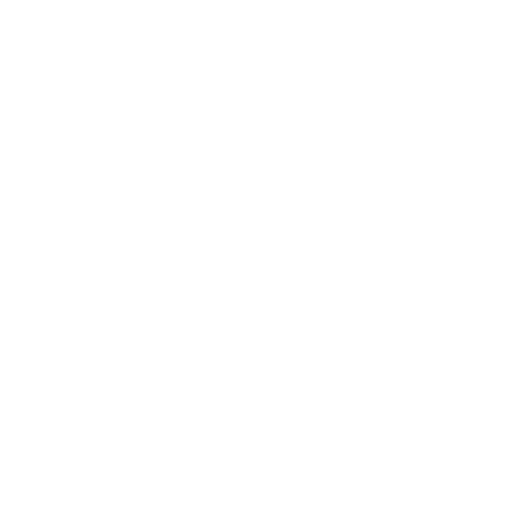
t = 0.00 s
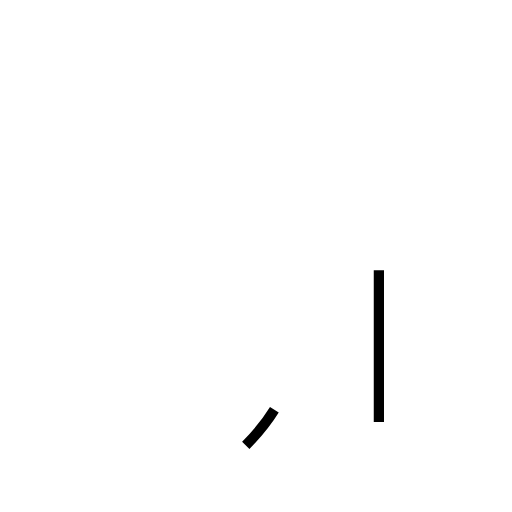
t = 0.58 s
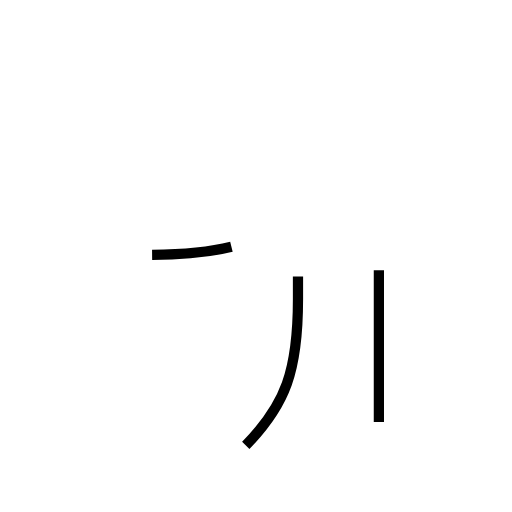
t = 1.22 s
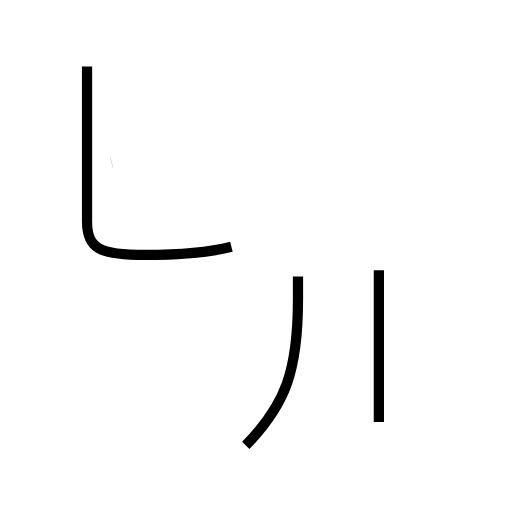
t = 1.92 s
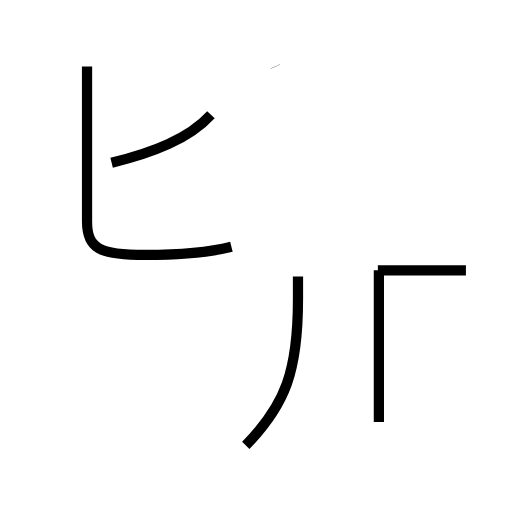
t = 2.50 s
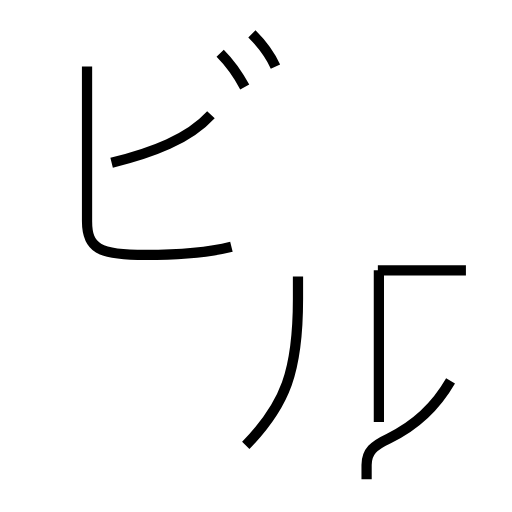
t = 3.15 s

The animated SVG that drew these frames (rendered in a browser with its animation timeline set to each time). Animation: 8 SMIL elements (animate=8); one cycle of 3.15 s.

<?xml version='1.0' encoding='utf-8'?>
<svg viewBox="0.0 -6.0 50.0 50.0" version="1.1" xmlns="http://www.w3.org/2000/svg"><rect x="-1000" y="-1000" width="2000" height="2000" stroke="white" fill="white" /><g style="fill:none;stroke:#000000;stroke-width:1"><path d="M 37.0 -2.8 L 37.0 -17.6 " transform="translate(0.0 38.0)" stroke-dasharray="14.8" stroke-dashoffset="14.8"><animate attributeName="stroke-dashoffset" from="14.8" to="0" dur="0.444s" begin="0s" fill="freeze" /></path><path d="M 24.0 -0.5 C 27.9 -4.5 29.1 -7.8 29.1 -14.8 L 29.1 -17.0 " transform="translate(0.0 38.0)" stroke-dasharray="17.885711157853095" stroke-dashoffset="17.885711157853095"><animate attributeName="stroke-dashoffset" from="17.885711157853095" to="0" dur="0.5365713347355928s" begin="0.444s" fill="freeze" /></path><path d="M 22.6 -19.9 C 20.6 -19.4 17.9 -19.1 14.2 -19.1 C 9.6 -19.1 8.5 -19.8 8.5 -22.4 L 8.5 -37.5 " transform="translate(0.0 38.0)" stroke-dasharray="31.236521380762376" stroke-dashoffset="31.236521380762376"><animate attributeName="stroke-dashoffset" from="31.236521380762376" to="0" dur="0.9370956414228713s" begin="0.9805713347355929s" fill="freeze" /></path><path d="M 10.9 -28.1 C 14.9 -29.1 18.4 -30.4 20.6 -32.8 " transform="translate(0.0 38.0)" stroke-dasharray="10.93022901301406" stroke-dashoffset="10.93022901301406"><animate attributeName="stroke-dashoffset" from="10.93022901301406" to="0" dur="0.32790687039042177s" begin="1.9176669761584642s" fill="freeze" /></path><path d="M 36.9 -17.6 C 38.0 -17.6 39.0 -17.6 40.0 -17.6 C 41.5 -17.6 42.5 -17.6 43.5 -17.6 C 44.5 -17.6 45.0 -17.6 45.5 -17.6 " transform="translate(0.0 38.0)" stroke-dasharray="8.600000000000001" stroke-dashoffset="8.600000000000001"><animate attributeName="stroke-dashoffset" from="8.600000000000001" to="0" dur="0.258s" begin="2.245573846548886s" fill="freeze" /></path><path d="M 26.9 -37.5 C 26.4 -38.6 25.5 -39.8 24.6 -40.7 " transform="translate(0.0 38.0)" stroke-dasharray="3.959923095955115" stroke-dashoffset="3.959923095955115"><animate attributeName="stroke-dashoffset" from="3.959923095955115" to="0" dur="0.11879769287865344s" begin="2.503573846548886s" fill="freeze" /></path><path d="M 44.0 -6.8 C 42.5 -4.2 40.5 -2.4 38.0 -1.2 C 36.5 -0.5 35.8 0.1 35.8 1.4 L 35.8 2.8 " transform="translate(0.0 38.0)" stroke-dasharray="13.388053207666138" stroke-dashoffset="13.388053207666138"><animate attributeName="stroke-dashoffset" from="13.388053207666138" to="0" dur="0.40164159622998413s" begin="2.6223715394275393s" fill="freeze" /></path><path d="M 23.9 -35.5 C 23.2 -36.8 22.4 -37.9 21.5 -38.8" transform="translate(0.0 38.0)" stroke-dasharray="4.094929787415475" stroke-dashoffset="4.094929787415475"><animate attributeName="stroke-dashoffset" from="4.094929787415475" to="0" dur="0.12284789362246423s" begin="3.0240131356575235s" fill="freeze" /></path></g></svg>
